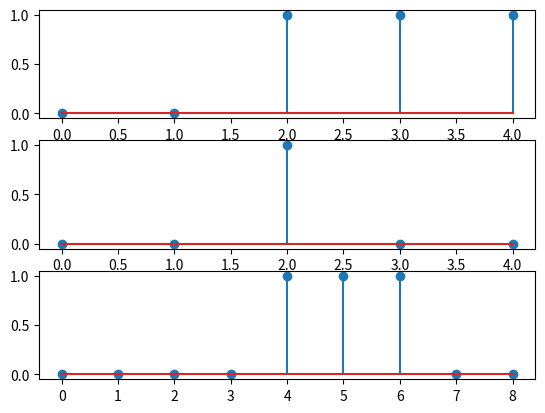

Recreate this plot in Python.
import matplotlib.pyplot as plt
import numpy as np

def unit_step(a, n): 
    unit =[] 
    for sample in n: 
        if sample<a: 
            unit.append(0) 
        else: 
            unit.append(1) 
    return(unit) 
  
a_u = 2
UL_u = 5
LL_u = 0
unit_i = np.arange(LL_u, UL_u, 1)

def unit_impulse(a, n): 
    delta =[] 
    for sample in n: 
        if sample == a: 
            delta.append(1) 
        else: 
            delta.append(0) 
              
    return delta 

a_i = 2
UL_i = 5
LL_i = 0
impulse_i = np.arange(LL_i, UL_i, 1) 
impulse = unit_impulse(a_i, impulse_i) 

unit = unit_step(a_u, unit_i)

muestras_y = len(unit) + len(impulse) - 1
inicio_y = min(impulse_i) + min(unit_i)

n = np.arange(inicio_y, muestras_y, 1)

y = np.convolve(unit,impulse)

plt.subplot(311)
plt.stem(unit_i,unit)

plt.subplot(312)
plt.stem(impulse_i,impulse)

plt.subplot(313)
plt.stem(n,y)

plt.show()